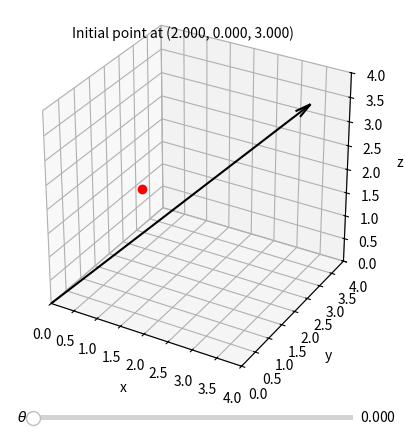

This chart was generated by the following Python code:
import numpy as np
import matplotlib.pyplot as plt
from matplotlib.widgets import Slider
%matplotlib

v  = np.array((2,0,3))
Ax = np.array((1,1,1))
L= np.sqrt(Ax@Ax)
Axnorm = Ax/L
P = np.append(0,v)

def qmult(q1, q2):
    s1, s2 = q1[0], q2[0]
    v1 = q1[1:]
    v2 = q2[1:]
    S = s1*s2 - v1@v2
    V = s1*v2 + s2*v1 + np.cross(v1,v2)
    return np.append(S,V)

def qrotate(t):
    c, s = np.cos(t/2), np.sin(t/2)
    sI = s*Axnorm
    Q  = np.append(c, sI) 
    Qinv = np.append(c, -sI)
    return qmult(Q, qmult(P, Qinv))[1:]

tstep = 0.001
T = np.arange(0,2*np.pi, tstep)
X, Y, Z = ([] for i in range(3))

for i, t in enumerate(T):
    x,y,z = qrotate(t)
    X.append(x)
    Y.append(y)
    Z.append(z)
    
fig = plt.figure()
ax = fig.add_subplot(111, projection='3d',
     xlabel = 'x', ylabel = 'y', zlabel = 'z',
     xlim = (0,4), ylim = (0,4), zlim= (0,4))
ax.set_box_aspect((1,1,1))

vec  =ax.quiver(0,0,0, *Ax, color = 'k', 
      length=2*L, arrow_length_ratio=0.05)
Cir, =ax.plot(X[0],Y[0],Z[2],'b',markersize=3)
Pnt, =ax.plot(*v, 'ro', markersize=6)
Coord=ax.text(0,1,5,'Initial point at '\
      f'({X[0]:.3f}, {Y[0]:.3f}, {Z[0]:.3f})')

axt = plt.axes([0.26, 0.02, 0.5, 0.02]) 
t_slide = Slider(axt, r'$\theta$', 0, 2*np.pi, 
                 valstep=tstep, valinit=0)
def update(val):
    t = t_slide.val
    i = int(t/tstep)
    x,y,z = qrotate(t)
    Cir.set_data_3d(X[0:i], Y[0:i], Z[0:i])
    Pnt.set_data_3d(X[i:i+1],Y[i:i+1],Z[i:i+1])
    Coord.set_text('Rotated point at '\
               f'({x:.3f}, {y:.3f}, {z:.3f})')
    fig.canvas.draw_idle()
    
t_slide.on_changed(update)

plt.show()